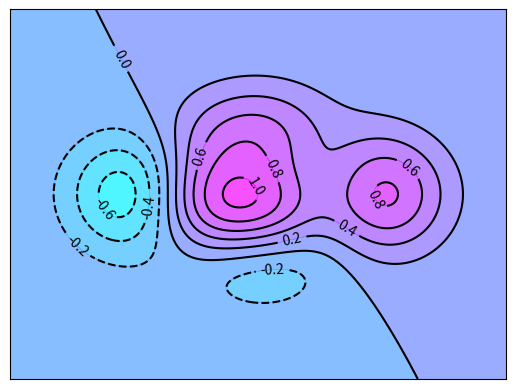

The script that saved this image:
import numpy as np
import matplotlib.pyplot as plt

def f(x,y):
    return (1-x/2+x**5+y**3)*np.exp(-x**2-y**2)

n=256
x=np.linspace(-3,3,n)
y=np.linspace(-3,3,n)

x,y=np.meshgrid(x,y)
plt.contourf(x,y,f(x,y),10,alpha=0.72,cmap='cool')
c=plt.contour(x,y,f(x,y),10,colors='black',linewidth=1)

plt.clabel(c,inline=True,fontsize=10)

plt.xticks(())
plt.yticks(())
plt.show()
